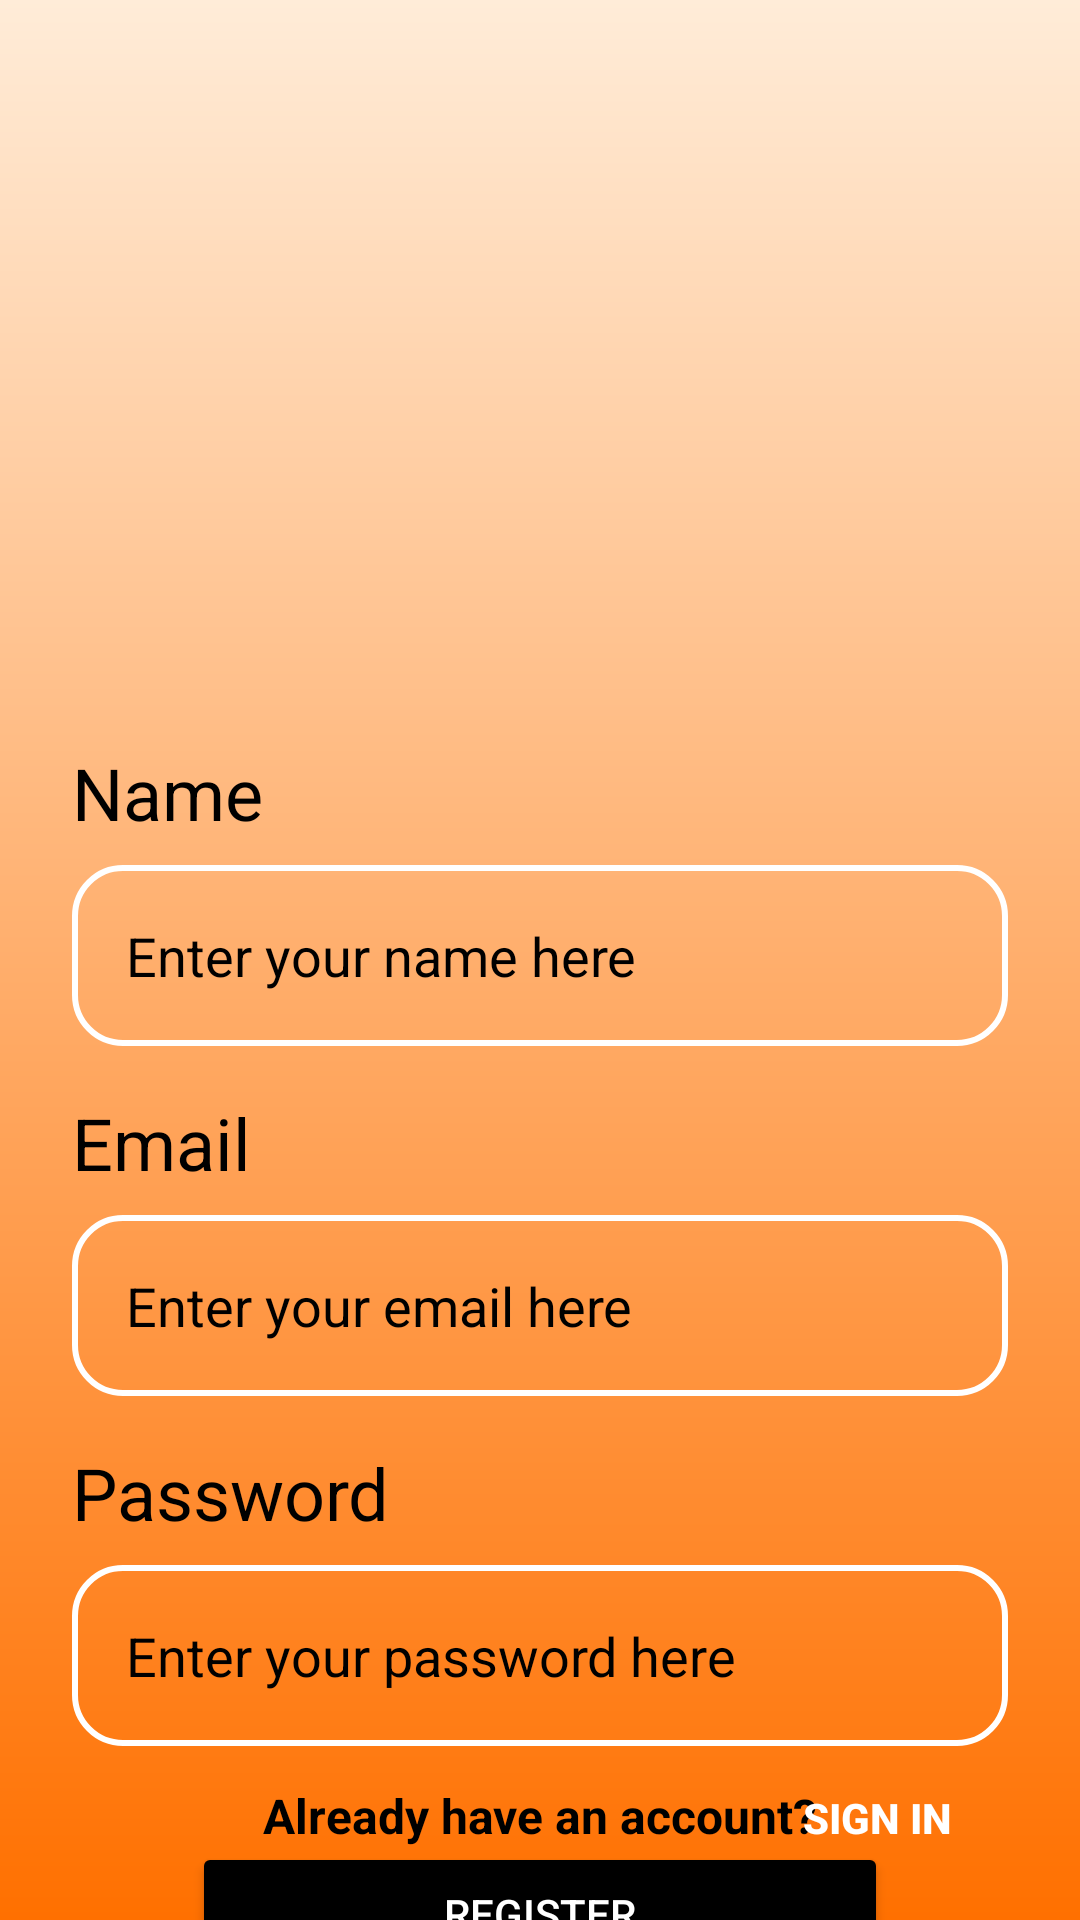

Produce the Android XML layout that renders to this screen, including the resource entries it uses.
<!-- AndroidManifest.xml: application theme Theme.Apartments -->
<!-- res/layout/fragment_register.xml -->
<?xml version="1.0" encoding="utf-8"?>
<androidx.constraintlayout.widget.ConstraintLayout xmlns:android="http://schemas.android.com/apk/res/android"
    xmlns:app="http://schemas.android.com/apk/res-auto"
    xmlns:tools="http://schemas.android.com/tools"
    android:layout_width="match_parent"
    android:layout_height="match_parent"
    android:background="@drawable/app_gradient_background"
    tools:context=".modules.register.RegisterFragment">

    <ImageView
        android:id="@+id/imageView2"
        android:layout_width="0dp"
        android:layout_height="200dp"
        android:layout_marginTop="32dp"
        android:scaleType="centerInside"
        app:layout_constraintEnd_toEndOf="parent"
        app:layout_constraintStart_toStartOf="parent"
        app:layout_constraintTop_toTopOf="parent"
        app:srcCompat="@drawable/avatar" />

    <TextView
        android:id="@+id/textView"
        android:layout_width="wrap_content"
        android:layout_height="wrap_content"
        android:layout_marginStart="24dp"
        android:layout_marginTop="16dp"
        android:text="Name"
        android:textColor="@color/black"
        android:textSize="24sp"
        app:layout_constraintStart_toStartOf="parent"
        app:layout_constraintTop_toBottomOf="@+id/imageView2" />

    <EditText
        android:id="@+id/etRegisterFragmentMain"
        android:layout_width="0dp"
        android:layout_height="wrap_content"
        android:layout_marginStart="24dp"
        android:layout_marginTop="8dp"
        android:layout_marginEnd="24dp"
        android:background="@drawable/rounded_corner"
        android:ems="10"
        android:hint="Enter your name here"
        android:inputType="text"
        android:padding="18dp"
        android:textColorHint="@color/black"
        app:layout_constraintEnd_toEndOf="parent"
        app:layout_constraintStart_toStartOf="parent"
        app:layout_constraintTop_toBottomOf="@+id/textView" />

    <TextView
        android:id="@+id/textView2"
        android:layout_width="wrap_content"
        android:layout_height="wrap_content"
        android:layout_marginStart="24dp"
        android:layout_marginTop="16dp"
        android:text="Email"
        android:textColor="@color/black"
        android:textSize="24sp"
        app:layout_constraintStart_toStartOf="parent"
        app:layout_constraintTop_toBottomOf="@+id/etRegisterFragmentMain" />

    <EditText
        android:id="@+id/etRegisterFragmentEmail"
        android:layout_width="0dp"
        android:layout_height="wrap_content"
        android:layout_marginStart="24dp"
        android:layout_marginTop="8dp"
        android:layout_marginEnd="24dp"
        android:background="@drawable/rounded_corner"
        android:ems="10"
        android:hint="Enter your email here"
        android:inputType="textEmailAddress"
        android:padding="18dp"
        android:textColorHint="@color/black"
        app:layout_constraintEnd_toEndOf="parent"
        app:layout_constraintStart_toStartOf="parent"
        app:layout_constraintTop_toBottomOf="@+id/textView2" />

    <TextView
        android:id="@+id/textView3"
        android:layout_width="wrap_content"
        android:layout_height="wrap_content"
        android:layout_marginStart="24dp"
        android:layout_marginTop="16dp"
        android:text="Password"
        android:textColor="@color/black"
        android:textColorHint="@color/primary"
        android:textSize="24sp"
        app:layout_constraintStart_toStartOf="parent"
        app:layout_constraintTop_toBottomOf="@+id/etRegisterFragmentEmail" />

    <EditText
        android:id="@+id/etRegisterFragmentPassword"
        android:layout_width="0dp"
        android:layout_height="wrap_content"
        android:layout_marginStart="24dp"
        android:layout_marginTop="8dp"
        android:layout_marginEnd="24dp"
        android:background="@drawable/rounded_corner"
        android:ems="10"
        android:hint="Enter your password here"
        android:inputType="textPassword"
        android:padding="18dp"
        android:textColorHint="@color/black"
        app:layout_constraintEnd_toEndOf="parent"
        app:layout_constraintStart_toStartOf="parent"
        app:layout_constraintTop_toBottomOf="@+id/textView3" />

    <Button
        android:id="@+id/btnRegisterFragmentRegister"
        android:layout_width="0dp"
        android:layout_height="wrap_content"
        android:layout_marginStart="64dp"
        android:layout_marginTop="32dp"
        android:layout_marginEnd="64dp"
        android:backgroundTint="@color/black"
        android:shadowDx="10"
        android:text="Register"
        android:textColor="@color/white"
        app:layout_constraintEnd_toEndOf="parent"
        app:layout_constraintHorizontal_bias="0.0"
        app:layout_constraintStart_toStartOf="parent"
        app:layout_constraintTop_toBottomOf="@+id/etRegisterFragmentPassword" />

    <TextView
        android:id="@+id/textView8"
        android:layout_width="wrap_content"
        android:layout_height="wrap_content"
        android:layout_marginBottom="24dp"
        android:text="Already have an account?"
        android:textColor="@color/black"
        android:textSize="16sp"
        android:textStyle="bold"
        app:layout_constraintBottom_toBottomOf="parent"
        app:layout_constraintEnd_toEndOf="parent"
        app:layout_constraintStart_toStartOf="parent" />

    <Button
        android:id="@+id/btnRegisterFragmentSignIn"
        android:layout_width="wrap_content"
        android:layout_height="wrap_content"
        android:layout_marginEnd="48dp"
        android:background="@android:color/transparent"
        android:text="Sign in"
        android:textColor="@color/white"
        android:textSize="14sp"
        android:textStyle="bold"
        app:layout_constraintBaseline_toBaselineOf="@+id/textView8"
        app:layout_constraintEnd_toEndOf="parent"
        app:layout_constraintStart_toEndOf="@+id/textView8" />

</androidx.constraintlayout.widget.ConstraintLayout>
<!-- resources referenced by this layout -->
<resources>
  <color name="black">#FF000000</color>
  <color name="primary">#FF7000</color>
  <color name="white">#FFFFFFFF</color>
  <!-- drawable app_gradient_background (drawable) -->
  <?xml version="1.0" encoding="utf-8"?>
  <shape xmlns:android="http://schemas.android.com/apk/res/android">
      <gradient
          android:type="linear"
          android:angle="100"
          android:startColor="#FFECD8"
          android:endColor="#FF7000" />
  </shape>
  <!-- drawable rounded_corner (drawable) -->
  <?xml version="1.0" encoding="utf-8"?>
  <shape xmlns:android="http://schemas.android.com/apk/res/android" android:shape="rectangle">
      <corners android:radius="16dp" />
      <stroke android:width="2dp" android:color="@color/white" />
  </shape>
  <style name="Theme.Apartments" parent="Theme.Material3.DayNight.NoActionBar">
           Customize your light theme here.
           <item name="colorPrimary">@color/black</item>
           <item name="android:textColor">@color/white</item>
      </style>
</resources>
